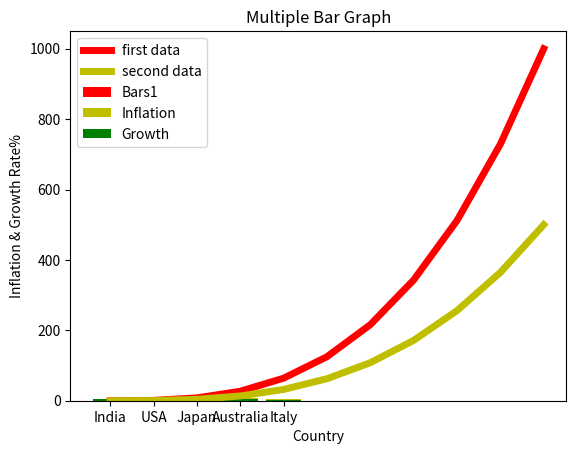
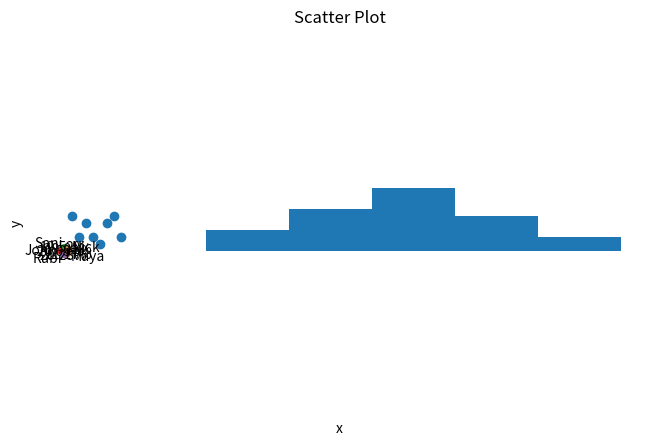
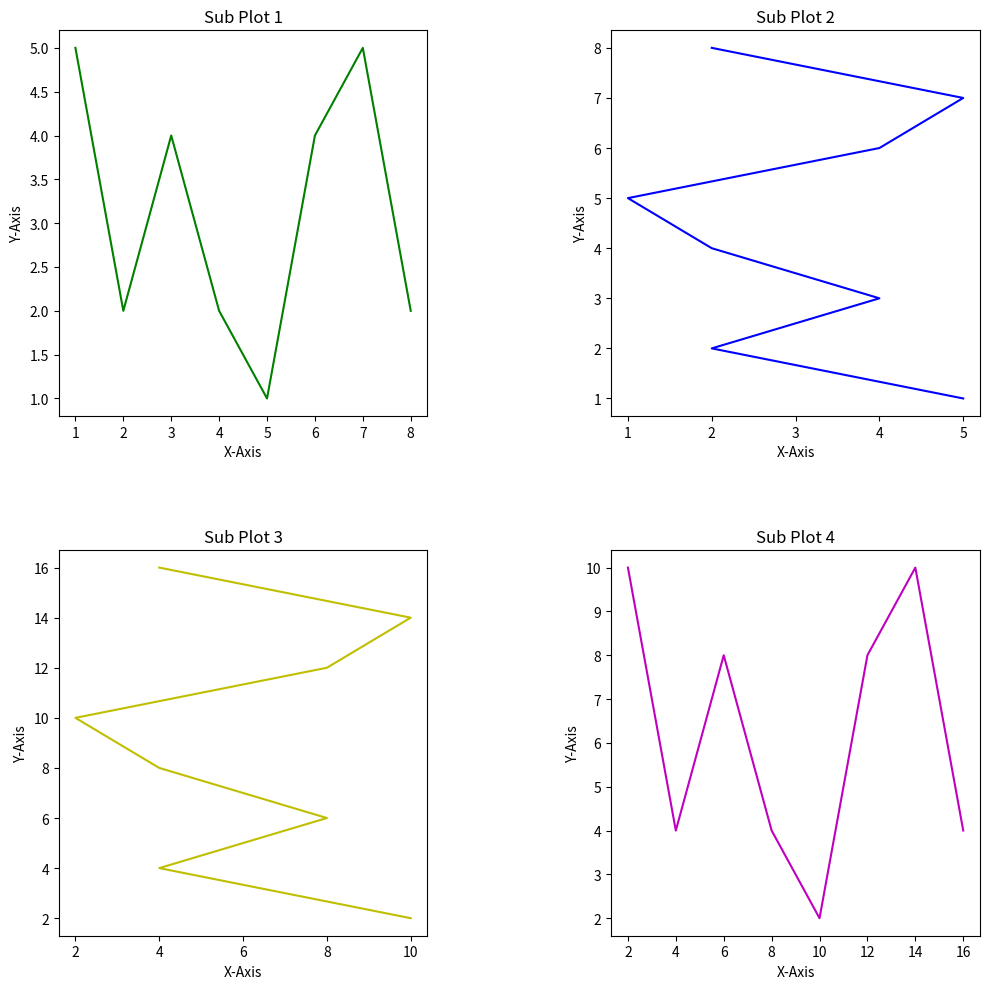

These charts were generated, in order, by the following Python code:
#NumPy (Numerical Python) est une 
# bibliothèque de python qui comporte des 
# fonctions permettant de manipuler des matrices ou tableaux 
# multidimensionnels.NumPy est la base de SciPy, qui n’est rien d’autre qu’un ensemble 
# de bibliothèques Python pour des calculs scientifiques. Il est beaucoup plus adapté pour les 
# problématiques qui requièrent l’usage des matrices ou des tableaux multidimensionnels, comme l
# a Data Science, l’ingénierie, les mathématiques ou encore les simulations.Lors des calculs logiques et mathématiques sur des matrices et tableaux, 
# c’est NumPy qui est très sollicité. Il permet d’effectuer rapidement et efficacement les opérations par rapport aux listes Python.
#Les tableaux NumPy utilisent d’abord moins de mémoire et d’espace de stockage, ce qui le rend plus avantageux que les tableaux traditionnels de python.
#En effet, un tableau NumPy est de petite taille et ne dépasse pas les 4MB. Mais une liste peut atteindre les 20MB. De plus, les tableaux NumPy sont faciles à manipuler.

#numpy.arange([start, ]stop, [step, ]dtype=None, *, like=None)
#Return evenly spaced values within a given interval.
#arange can be called with a varying number of positional arguments:

#arange(stop): Values are generated within the half-open interval [0, stop) (in other words, the interval including start but excluding stop).
#arange(start, stop): Values are generated within the half-open interval [start, stop).
#arange(start, stop, step) Values are generated within the half-open interval [start, stop), with spacing between values given by step.

#The plot() function is used to draw points (markers) in a diagram.
#By default, the plot() function draws a line from point to point.
#The function takes parameters for specifying points in the diagram.
#Parameter 1 is an array containing the points on the x-axis.
#Parameter 2 is an array containing the points on the y-axis.
#If we need to plot a line from (1, 3) to (8, 10), we have to pass two arrays [1, 8] and [3, 10] 
# to the plot function.

#With Pyplot, you can use the title() function to set a title for the plot.

#With Pyplot, you can use the xlabel() and ylabel() functions to set a label for the x- and y-axis.


import matplotlib.pyplot as plt
import numpy as np
import pandas as pd
import matplotlib.pyplot as plt


# Generation of variables 
x=np.arange(0,10) #Array of range 0 to 9
y=x**3

# Printing the variables
print(x)
print(y)


plt.plot(x,y) # Function to plot
plt.title('Line Chart') # Function to give title

# Functions to give x and y labels
plt.xlabel('X-Axis') 
plt.ylabel('Y-Axis')

# Functionn to show the graph  
plt.show()


#Multiple Line Chart

# Generation of 1 set of variables 
x = np.arange(0,11)
y = x**3

# Generation of 1 set of variables
x2 = np.arange(0,11)
y2 = (x**3)/2

# Printing all variables
print(x,y,x2,y2,sep="\n")

# "linewidth" is used to specify the width of the lines
# "color" is used to specify the colour of the lines
# "label"is used to specify the name of axes to represent in the lengend 
plt.plot(x,y,color='r',label='first data', linewidth=5) 
plt.plot(x2,y2,color='y',linewidth=5,label='second data')
plt.title('Multiline Chart')

# Uses the label attribute to display reference in legend
plt.ylabel('Y axis')
plt.xlabel('X axis')

# Shows the legend in the best postion with respect to the graph
#A legend is an area describing the elements of the graph. In the matplotlib library, 
# there’s a function called legend() which is used to Place a legend on the axes.
plt.legend()
plt.show()

#Bar Chart

# Generation of variables 
x = ["India",'USA',"Japan",'Australia','Italy']
y = [6,7,8,9,2]

# Printing the variables
print(x)
print(y)


#The matplotlib API in Python provides the bar() function which can be used in MATLAB style use or as an object-oriented API. The syntax of the bar() function to be used 
# with the axes is as follows:-
#plt.bar(x, height, width, bottom, align)

plt.bar(x,y, label='Bars1', color ='r') # Function to plot

# Function to give x and y labels 
plt.xlabel("Country")
plt.ylabel("Inflation Rate%")

# Function to give heading of the chart
plt.title("Bar Graph")

# Function to show the chart
plt.show()


#Multiple Bar Chart

x = ["India",'USA',"Japan",'Australia','Italy']
y = [6,7,8,9,5]

# Generation of 2 set of variables
x2 = ["India",'USA',"Japan",'Australia','Italy']
y2 = [5,1,3,4,2]

# Printing all variables
print(x,y,x2,y2,sep="\n")

# Functions to plot 
plt.bar(x,y, label='Inflation', color ='y')
plt.bar(x2,y2, label='Growth', color ='g')

# Functions to give x and y labels
plt.xlabel("Country")
plt.ylabel("Inflation & Growth Rate%")

plt.title("Multiple Bar Graph")
plt.legend()
plt.show()


#Histogram

# Generation of variable
stock_prices = [32,67,43,56,45,43,42,46,48,53,73,55,54,56,43,55,54,20,33,65,62,51,79,31,27]

# Function to show the chart
#Create a new figure, or activate an existing figure.
#The hist() function in pyplot module of matplotlib 
# library is used to plot a histogram.
plt.figure(figsize = (8,5))
plt.hist(stock_prices, bins = 5)


#Scatter Plot

# Generation of x and y variables
x = [1,2,3,4,5,6,7,8]
y = [5,2,4,2,1,4,5,2]

# Function to plot the graph
#With Pyplot, you can use the scatter() function to draw a scatter plot.
#The scatter() function plots one dot for each observation. 
# It needs two arrays of the same length, one for the values of the x-axis, and one for values on the y-axis:

plt.scatter(x,y)
plt.xlabel('x')
plt.ylabel('y')
plt.title('Scatter Plot')


#Pie Chart

# Collection of raw data
raw_data={'names':['Nick','Sani','John','Rubi','Maya'],
'jan_score':[123,124,125,126,128],
'feb_score':[23,24,25,27,29],
'march_score':[3,5,7,6,9]}

# Segregating the raw data into usuable form/variables
#A Pandas DataFrame is a 2 dimensional data structure, like a 2 dimensional 
# array, or a table with rows and columns.

df=pd.DataFrame(raw_data,columns=['names','jan_score','feb_score','march_score'])
df['total_score']=df['jan_score']+df['feb_score']+df['march_score']

# Printing the data
print(df)

# Function to plot the graph
#With Pyplot, you can use the pie() function to draw pie charts:
#This function is used to set some axis properties to the graph.
plt.pie(df['total_score'],labels=df['names'],autopct='%.2f%%')
plt.axis('equal')
plt.axis('equal')
plt.show()


#Sub Plots


# Defining the sixe og the figures
plt.figure(figsize=(10,10))

# Generation of variables
x = np.array([1,2,3,4,5,6,7,8])
y = np.array([5,2,4,2,1,4,5,2])

# Generating 4 subplots in form of 2x2 matrix
# In the line below the arguments of plt.subplot are as follows:
# 2- no. of rows
# 2- no. of columns
# 1- position in matrix
# Position (0,0)

#With the subplot() function you can draw multiple plots in one figure:
plt.subplot(2,2,1)
plt.plot(x,y,'g')
plt.title('Sub Plot 1')
plt.xlabel('X-Axis')
plt.ylabel('Y-Axis')

# Position (0,1)
plt.subplot(2,2,2)
plt.plot(y,x,'b')
plt.title('Sub Plot 2')
plt.xlabel('X-Axis')
plt.ylabel('Y-Axis')

# Position (1,0)
plt.subplot(2,2,3)
plt.plot(y*2,x*2,'y')
plt.title('Sub Plot 3')
plt.xlabel('X-Axis')
plt.ylabel('Y-Axis')

# Position (1,1)
plt.subplot(2,2,4)
plt.plot(x*2,y*2,'m')
plt.title('Sub Plot 4')
plt.xlabel('X-Axis')
plt.ylabel('Y-Axis')

# Function for layout and spacing
plt.tight_layout(h_pad=5, w_pad=10)